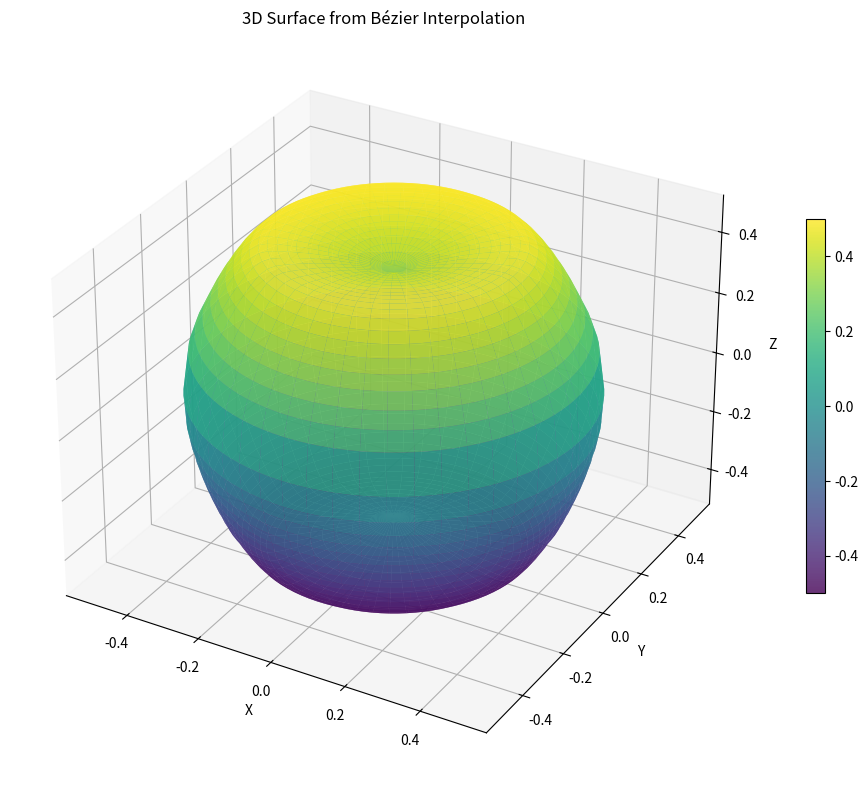

This figure's Python source:
# u = np.linspace(0, 2 * np.pi, 100)
# v = np.linspace(-np.pi / 2, np.pi / 2, 50)
# draw a sphere
from matplotlib import pyplot as plt
from mpl_toolkits.mplot3d import Axes3D
import numpy as np
# DEFINE
scale = 1.0
height = 1.0 # [0.9,1,1]
width = 1.0 # [0.9,1,1]
bottum_z = -height/2
bottum_z_r = 0.3 # [0.1,0.5]
bottom_depth = 0.1 # [0.05,0.2]
max_with_height = 0.55 # [0.5,0.6]
top_z = height 
top_z_r = 0.3 # [0.1,0.5] #
top_depth = 0.1 # [0.05,0.2]
cubic_ratio = 0.3
# some fixed points [V, Z, R]
p1 = [-np.pi/2, bottum_z+bottom_depth, 0]
p2 = [np.arctan(-height/2/bottum_z_r), bottum_z, bottum_z_r]
p3 = [np.arctan((max_with_height-height/2)/(width/2)), max_with_height-height/2,width/2 ]
p4 = [np.arctan((top_z-height/2)/(width/2)), top_z+bottum_z,top_z_r]
p5 = [np.pi/2, top_z-top_depth+bottum_z, 0]

# fit vz 
# [p1.v-0.05,p1.z+0.1] p1 p2 control point = [(p1.v+p2.v)/2, bottum_z]
# [(p2.v-p1.v)/2+p2.v, bottum_z] p2 p3 [p3.v-0.01,p3.z-0.1]
# [p3.v+0.01,p3.z+0.1] p3 p4 [-(p5.v-p4.v)/2+p4.v, p4.z]
# [(p5.v-p4.v)/2+p4.v, p4.z] p4 p5 [p5.v-0.05,p5.z-0.1]
def compute_intersect(x1,y1,x2,y2,xn1,yn1,xn2,yn2):
    # x1,y1 是第一条直线上的点，xn1,yn1 是第一条直线的法向量
    # x2,y2 是第二条直线上的点，xn2,yn2 是第二条直线的法向量
    # 直线1: (x - x1) * xn1 + (y - y1) * yn1 = 0  =>  xn1*x + yn1*y = xn1*x1 + yn1*y1
    # 直线2: (x - x2) * xn2 + (y - y2) * yn2 = 0  =>  xn2*x + yn2*y = xn2*x2 + yn2*y2
    
    # 使用克莱姆法则求解线性方程组
    # a1*x + b1*y = c1
    # a2*x + b2*y = c2
    a1, b1 = xn1, yn1
    c1 = xn1 * x1 + yn1 * y1
    
    a2, b2 = xn2, yn2
    c2 = xn2 * x2 + yn2 * y2
    
    # 计算行列式
    denom = a1 * b2 - a2 * b1
    
    # 如果分母接近0，说明两直线平行或重合
    if abs(denom) < 1e-10:
        return None
    
    # 计算交点
    intersect_x = (c1 * b2 - c2 * b1) / denom
    intersect_y = (a1 * c2 - a2 * c1) / denom
    
    return (intersect_x, intersect_y)
    
# 计算贝塞尔控制点
def calculate_bezier_control_points(points,mode = "z",cubic_ratio =cubic_ratio):
    if mode == "z":
        nys = [0.1,0.1,0,0.1,0.1]
        nxs = [-0.9,0.0,0.9,0.0,-0.9]
    elif mode == "r":
        nys = [0.1,1/(points[2][1]-points[0][1]),1,1/(points[4][1]-points[2][1]),0.1]
        nxs = [-0.9,-1/(points[2][0]-points[0][0]),0.0,-1/(points[4][0]-points[2][0]),-0.9]
        print(nxs,nys)
    if 1:
        ins = compute_intersect(points[0][0],points[0][1],points[1][0],points[1][1],nxs[0],nys[0],nxs[1],nys[1])
        cp1 = [(ins[0]-points[0][0])*cubic_ratio+points[0][0], (ins[1]-points[0][1])*cubic_ratio+points[0][1]]
        cp2 = [(ins[0]-points[1][0])*cubic_ratio+points[1][0], (ins[1]-points[1][1])*cubic_ratio+points[1][1]]
        control_points = [(cp1, cp2)]

        ins = compute_intersect(points[1][0],points[1][1],points[2][0],points[2][1],nxs[1],nys[1],nxs[2],nys[2])
        cp1 = [(ins[0]-points[1][0])*cubic_ratio+points[1][0], (ins[1]-points[1][1])*cubic_ratio+points[1][1]]
        cp2 = [(ins[0]-points[2][0])*cubic_ratio+points[2][0], (ins[1]-points[2][1])*cubic_ratio+points[2][1]]
        control_points.append((cp1, cp2))

        ins = compute_intersect(points[2][0],points[2][1],points[3][0],points[3][1],nxs[2],nys[2],nxs[3],nys[3])
        cp1 = [(ins[0]-points[2][0])*cubic_ratio+points[2][0], (ins[1]-points[2][1])*cubic_ratio+points[2][1]]
        cp2 = [(ins[0]-points[3][0])*cubic_ratio+points[3][0], (ins[1]-points[3][1])*cubic_ratio+points[3][1]]
        control_points.append((cp1, cp2))

        ins = compute_intersect(points[3][0],points[3][1],points[4][0],points[4][1],nxs[3],nys[3],nxs[4],nys[4])
        cp1 = [(ins[0]-points[3][0])*cubic_ratio+points[3][0], (ins[1]-points[3][1])*cubic_ratio+points[3][1]]
        cp2 = [(ins[0]-points[4][0])*cubic_ratio+points[4][0], (ins[1]-points[4][1])*cubic_ratio+points[4][1]]
        control_points.append((cp1, cp2))

        return control_points

def cubic_bezier(p0, p1, p2, p3, t):
    """三次贝塞尔曲线计算"""
    return (1-t)**3 * p0 + 3*(1-t)**2*t * p1 + 3*(1-t)*t**2 * p2 + t**3 * p3

def generate_bezier_curve(points, control_points, num_points=100):
    """生成贝塞尔曲线"""
    curve_v = []
    curve_val = []
    
    for i in range(len(points)-1):
        p0_v, p0_val = points[i][0], points[i][1]
        p1_v, p1_val = control_points[i][0][0], control_points[i][0][1]
        p2_v, p2_val = control_points[i][1][0], control_points[i][1][1]
        p3_v, p3_val = points[i+1][0], points[i+1][1]
        
        t_values = np.linspace(0, 1, num_points)
        segment_v = [cubic_bezier(p0_v, p1_v, p2_v, p3_v, t) for t in t_values]
        segment_val = [cubic_bezier(p0_val, p1_val, p2_val, p3_val, t) for t in t_values]
        
        curve_v.extend(segment_v)
        curve_val.extend(segment_val)
    
    return np.array(curve_v), np.array(curve_val)

# 计算控制点
vz_points = [[p[0], p[1]] for p in [p1, p2, p3, p4, p5]]
vr_points = [[p[0], p[2]] for p in [p1, p2, p3, p4, p5]]

vz_control_points = calculate_bezier_control_points(vz_points,mode = "z")
vr_control_points = calculate_bezier_control_points(vr_points,mode = "r")

# 生成贝塞尔曲线
bezier_v_vz, bezier_z = generate_bezier_curve(vz_points, vz_control_points)
bezier_v_vr, bezier_r = generate_bezier_curve(vr_points, vr_control_points)

# polt the VZ and VR
data = np.array([p1, p2, p3, p4, p5])
V, Z, R = data[:, 0], data[:, 1], data[:, 2]


# 根据V值插值获取R和Z值
def get_R_Z_from_bezier(v):
    """根据V值从贝塞尔曲线插值获取对应的R和Z值"""
    # 在V-Z贝塞尔曲线上找到最接近的V值
    idx_vz = np.argmin(np.abs(bezier_v_vz - v))
    z_val = bezier_z[idx_vz]
    
    # 在V-R贝塞尔曲线上找到最接近的V值
    idx_vr = np.argmin(np.abs(bezier_v_vr - v))
    r_val = bezier_r[idx_vr]
    
    return r_val, z_val

# 绘制3D曲面
U = np.linspace(0, 2 * np.pi, 100)
V_full = np.linspace(-np.pi / 2, np.pi / 2, 50)
U, V_full = np.meshgrid(U, V_full)

# 为每个V值计算对应的R和Z
R_full = np.zeros_like(V_full)
Z_full = np.zeros_like(V_full)

for i in range(V_full.shape[0]):
    for j in range(V_full.shape[1]):
        v_val = V_full[i, j]
        r_val, z_val = get_R_Z_from_bezier(v_val)
        R_full[i, j] = r_val
        Z_full[i, j] = z_val

# 计算X, Y坐标
X = R_full * np.cos(U)
Y = R_full * np.sin(U)

# 创建3D图形
fig3d = plt.figure(figsize=(10, 8))
ax3d = fig3d.add_subplot(111, projection='3d')

# 绘制3D曲面
surf = ax3d.plot_surface(X, Y, Z_full, alpha=0.8, cmap='viridis', edgecolor='none', linewidth=0.5)

# 设置坐标轴标签
ax3d.set_xlabel('X')
ax3d.set_ylabel('Y')
ax3d.set_zlabel('Z')
ax3d.set_title('3D Surface from Bézier Interpolation')

# 添加颜色条
fig3d.colorbar(surf, ax=ax3d, shrink=0.5, aspect=20)

plt.tight_layout()
plt.show()
